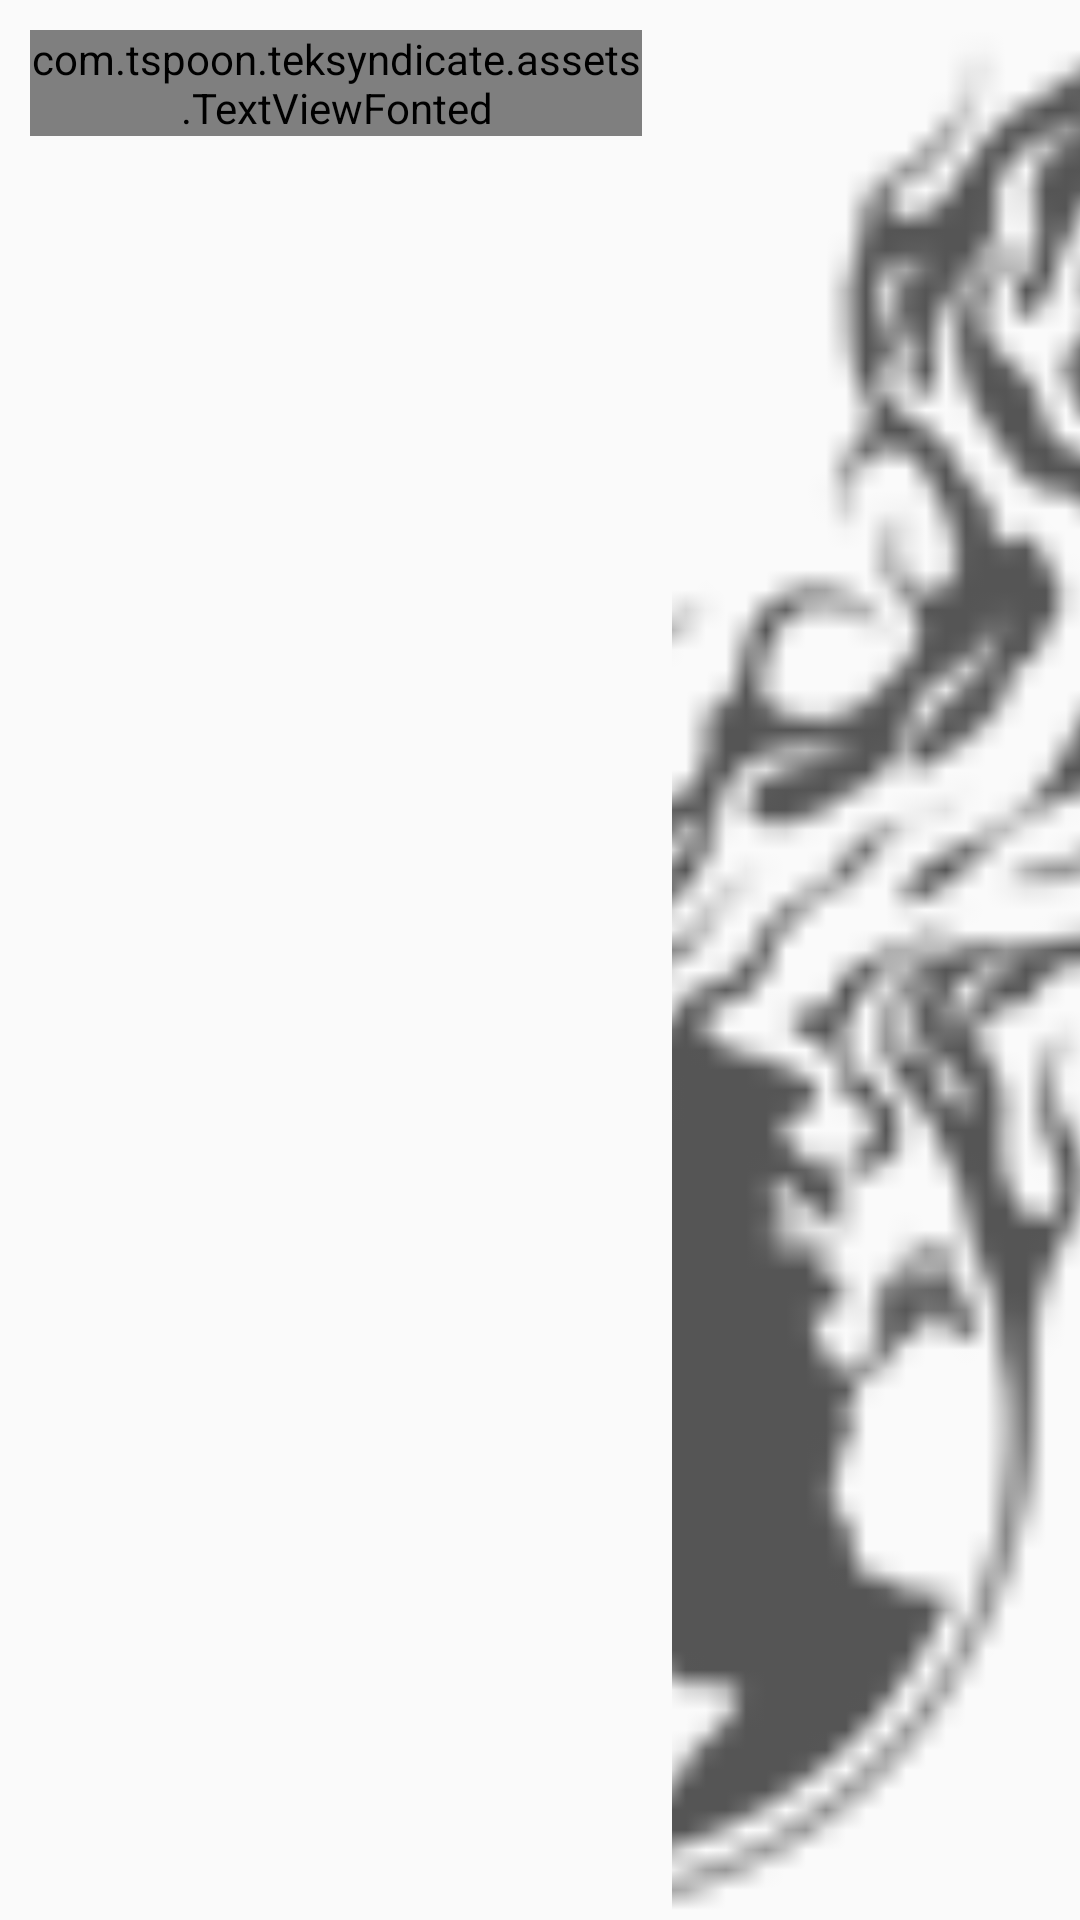

This screen was rendered from an Android layout file. Write that file and the resources it references.
<!-- AndroidManifest.xml: application theme AppTheme -->
<!-- res/layout/layout_list_item.xml -->
<?xml version="1.0" encoding="utf-8"?>
<LinearLayout xmlns:android="http://schemas.android.com/apk/res/android"
    android:layout_width="match_parent"
    android:layout_height="@dimen/item_height"
    android:orientation="horizontal" >
    
	<com.example.teksyndicate.assets.TextViewFonted 
	    android:id="@+id/itemTitle"
	    android:layout_width="0dp"
	    android:layout_height="wrap_content"
	    android:layout_weight="0.6"
	    android:layout_gravity="top"
	    android:layout_margin="@dimen/title_margin"
	    android:textSize="@dimen/text_size_title" />
	
	<ImageView 
	    android:id="@+id/itemImage"
	    android:layout_width="0dp"
	    android:layout_height="match_parent"
	    android:layout_weight="0.4"
	    android:src="@drawable/ic_logo_grey"
	    android:scaleType="centerCrop"
	    />
</LinearLayout>
<!-- resources referenced by this layout -->
<resources>
  <dimen name="item_height">80dp</dimen>
  <dimen name="text_size_title">16sp</dimen>
  <dimen name="title_margin">10dp</dimen>
  <!-- drawable ic_logo_grey: png bitmap (drawable-hdpi, 2188 bytes) -->
  <style name="AppTheme" parent="AppBaseTheme">
          
          <item name="actionBarStyle">@style/MyActionBar</item>
          <item name="homeAsUpIndicator">@drawable/ic_drawer</item>
      </style>
  <style name="AppBaseTheme" parent="@style/Theme.AppCompat.Light">
          
  		
      </style>
  <style name="MyActionBar" parent="@style/Widget.AppCompat.ActionBar">
          
          <item name="titleTextStyle">@style/MyActionBarTitleText</item>
      </style>
  <style name="MyActionBarTitleText" parent="@style/TextAppearance.AppCompat.Widget.ActionBar.Title">
          <item name="android:textColor">@color/text_standard</item>
          
      </style>
  <color name="text_standard">#555</color>
</resources>
